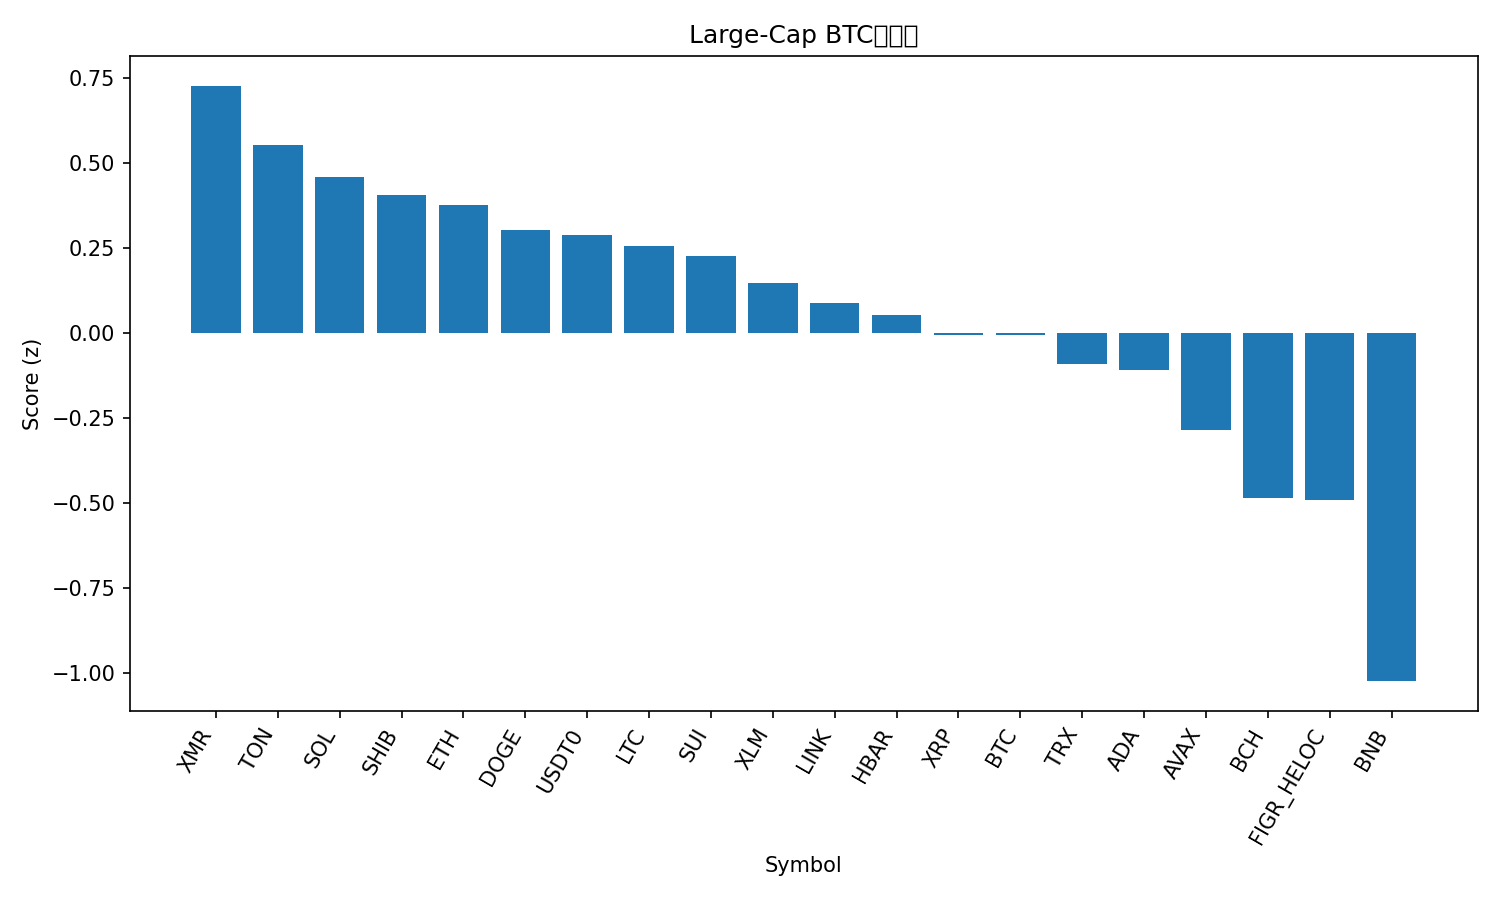

Source data for this figure (header and first rows):
rank, name, symbol, price_btc, price_usd, pct_1h_btc, pct_24h_btc, pct_7d_btc, market_cap_rank, market_cap_usd, volume_usd, score
1, Monero, XMR, 0.002893, 310.1, -0.69, 6.779, 7.039, 34, 5716828825, 122047334, 0.728
2, Toncoin, TON, 2.013e-05, 2.16, 0.1055, 0.7049, 6.736, 36, 5428311020, 118052900, 0.5528
3, Solana, SOL, 0.001744, 187, -0.1107, 1.211, 9.181, 6, 102095136053, 4351982020, 0.4592
4, Shiba Inu, SHIB, 9.2476e-11, 9.91e-06, 0.009881, 0.9912, 5.208, 33, 5837841020, 124357288, 0.4057
5, Ethereum, ETH, 0.03632, 3893, -0.06439, 0.734, 7.363, 2, 469771433728, 19855415341, 0.3772
6, Dogecoin, DOGE, 1.77e-06, 0.1894, -0.1682, 1.491, 6.415, 10, 28669637707, 1301650223, 0.3052
7, USDT0, USDT0, 9.33e-06, 1.0, 0.08204, 0.2783, 3.732, 28, 7732118357, 202467736, 0.2903
8, Litecoin, LTC, 0.0008583, 92.0, 0.02495, 0.884, 1.794, 31, 7029121492, 433698740, 0.2558
9, Sui, SUI, 2.334e-05, 2.5, -0.1632, 2.225, 0.7705, 22, 9068088618, 690671541, 0.2285
10, Stellar, XLM, 2.95e-06, 0.3161, -0.2368, 1.8, 3.712, 19, 10109959007, 153747139, 0.149
11, Chainlink, LINK, 0.0001575, 16.88, -0.1642, 1.505, 1.315, 17, 11749286493, 462152525, 0.08834
12, Hedera, HBAR, 1.55e-06, 0.1661, -0.1516, 0.9122, 3.136, 30, 7040163723, 151466482, 0.05331
13, XRP, XRP, 2.205e-05, 2.36, -0.2823, 1.746, 1.902, 5, 141643525337, 2749049996, -0.003657
14, Bitcoin, BTC, 1.0, 107191, 0.0, 0.0, 0.0, 1, 2136625874561, 36397102550, -0.005078
15, TRON, TRX, 2.92e-06, 0.3131, -0.2851, 1.274, 2.581, 9, 29638422585, 478944339, -0.09066
16, Cardano, ADA, 5.93e-06, 0.6357, -0.2638, 0.6604, 4.552, 11, 23208070196, 799943970, -0.109
17, Avalanche, AVAX, 0.0001887, 20.22, -0.08316, 0.4064, -4.377, 26, 8618600589, 370794270, -0.2854
18, Bitcoin Cash, BCH, 0.004365, 467.9, -0.05828, -0.8157, -3.512, 21, 9323839739, 200474918, -0.4849
19, Figure Heloc, FIGR_HELOC, 9.37e-06, 1.005, -0.01122, -1.774, -0.3218, 15, 13144729442, 2461809, -0.4897
20, BNB, BNB, 0.01021, 1094, -0.7525, 0.8193, -0.3987, 4, 152273907924, 2732177400, -1.023
21, Hyperliquid, HYPE, 0.0003374, 36.16, -1.354, 2.249, 3.153, 20, 9786898603, 323856445, -1.463
